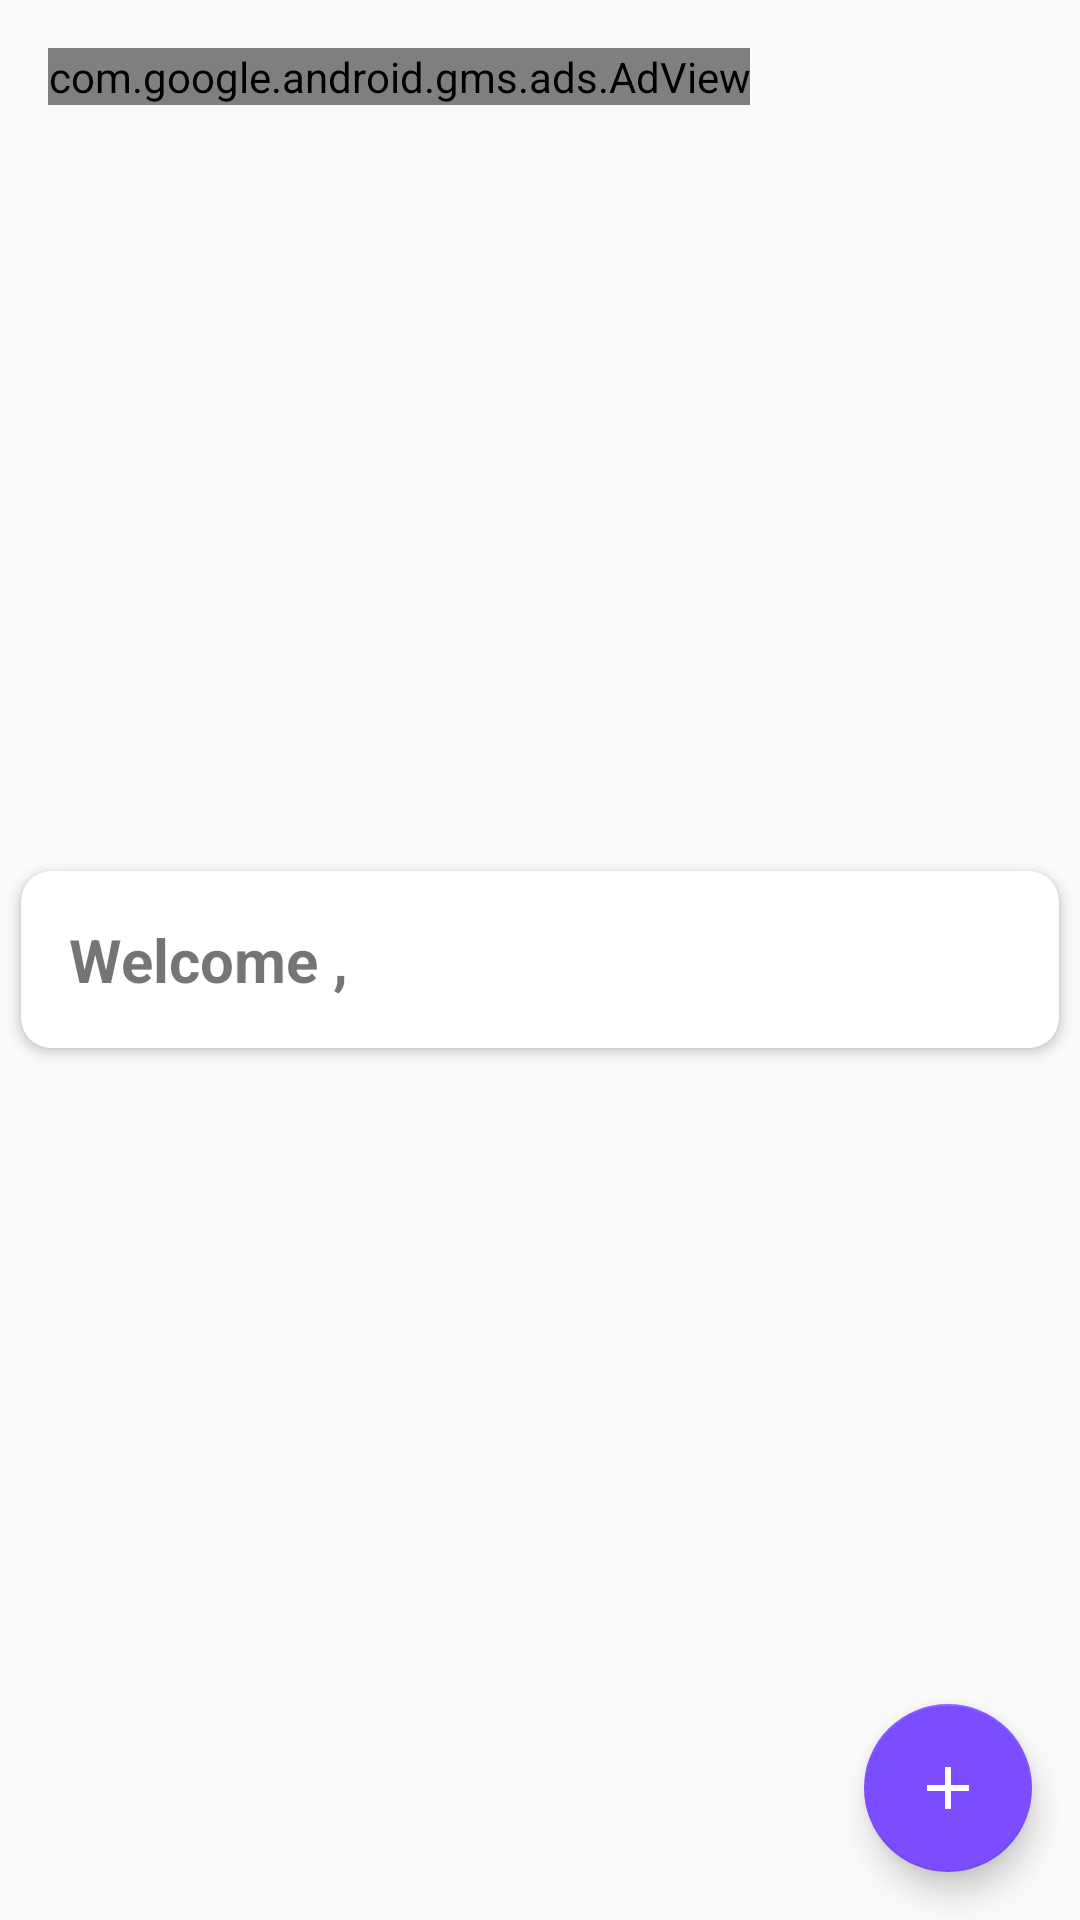

Layout XML and referenced resources for this Android screen:
<!-- AndroidManifest.xml: activity theme AppTheme.NoActionBar -->
<!-- res/layout/fragment_home.xml -->
<?xml version="1.0" encoding="utf-8"?>
<FrameLayout xmlns:android="http://schemas.android.com/apk/res/android"
    xmlns:tools="http://schemas.android.com/tools"
    android:layout_width="match_parent"
    android:layout_height="match_parent"
    xmlns:app="http://schemas.android.com/apk/res-auto"
    tools:context=".HomeFragment">
    
    <android.support.v7.widget.CardView
        android:layout_width="match_parent"
        android:layout_height="wrap_content"
        android:layout_gravity="center_vertical"
        app:cardElevation="@dimen/card_view_elevation"
        app:cardUseCompatPadding="true"
        app:cardCornerRadius="@dimen/card_view_corner_radius"
        app:cardMaxElevation="@dimen/card_view_max_elevation">
        <LinearLayout
            android:layout_width="match_parent"
            android:layout_height="match_parent"
            android:orientation="vertical"
            android:layout_gravity="center"
            >
            <TextView
                android:layout_width="match_parent"
                android:layout_height="wrap_content"
                android:id="@+id/id_home_name"
                android:textSize="20sp"
                android:text="@string/welcome"
                android:textStyle="bold"
                android:padding="@dimen/padding"/>
            <LinearLayout
                android:layout_width="match_parent"
                android:layout_height="0dp"
                android:layout_weight="1"
                android:id="@+id/id_content_layout"
                android:visibility="gone"
                android:orientation="vertical">
                <LinearLayout
                    android:layout_width="match_parent"
                    android:layout_height="wrap_content"
                    android:orientation="horizontal"
                    android:layout_margin="@dimen/margin_apply_leave"
                    android:paddingLeft="@dimen/padding"
                    android:paddingStart="@dimen/padding"
                    android:paddingRight="@dimen/padding"
                    android:paddingEnd="@dimen/padding">
                    <TextView
                        android:layout_width="wrap_content"
                        android:layout_height="wrap_content"
                        android:text="@string/leaves_available"
                        />
                    <TextView
                        android:layout_width="wrap_content"
                        android:layout_height="wrap_content"
                        android:id="@+id/id_casual_available"/>
                </LinearLayout>
                <LinearLayout
                    android:layout_width="match_parent"
                    android:layout_height="wrap_content"
                    android:orientation="horizontal"
                    android:layout_margin="@dimen/margin_apply_leave"
                    android:paddingLeft="@dimen/padding"
                    android:paddingStart="@dimen/padding"
                    android:paddingRight="@dimen/padding"
                    android:paddingEnd="@dimen/padding">
                    <TextView
                        android:layout_width="wrap_content"
                        android:layout_height="wrap_content"
                        android:text="@string/leaves_used"
                        />
                    <TextView
                        android:layout_width="wrap_content"
                        android:layout_height="wrap_content"
                        android:id="@+id/id_casual_balance"/>
                </LinearLayout>
                <LinearLayout
                    android:layout_width="match_parent"
                    android:layout_height="wrap_content"
                    android:orientation="horizontal"
                    android:paddingLeft="@dimen/padding"
                    android:paddingStart="@dimen/padding"
                    android:paddingRight="@dimen/padding"
                    android:paddingEnd="@dimen/padding"
                    android:layout_margin="@dimen/margin_apply_leave">
                    <TextView
                        android:layout_width="wrap_content"
                        android:layout_height="wrap_content"
                        android:text="@string/sick_available"
                        />
                    <TextView
                        android:layout_width="wrap_content"
                        android:layout_height="wrap_content"
                        android:id="@+id/id_sick_available"/>
                </LinearLayout>

                <LinearLayout
                    android:layout_width="match_parent"
                    android:layout_height="wrap_content"
                    android:orientation="horizontal"
                    android:layout_margin="@dimen/margin_apply_leave"
                    android:paddingLeft="@dimen/padding"
                    android:paddingStart="@dimen/padding"
                    android:paddingRight="@dimen/padding"
                    android:paddingEnd="@dimen/padding">
                    <TextView
                        android:layout_width="wrap_content"
                        android:layout_height="wrap_content"
                        android:text="@string/sick_used"
                        />
                    <TextView
                        android:layout_width="wrap_content"
                        android:layout_height="wrap_content"
                        android:id="@+id/id_sick_balance"/>
                </LinearLayout>
            </LinearLayout>

            <android.support.v7.widget.RecyclerView
                android:layout_width="match_parent"
                android:layout_height="0dp"
                android:layout_weight="4"
                android:id="@+id/id_employee_list"
                android:visibility="gone">

            </android.support.v7.widget.RecyclerView>

        </LinearLayout>
    </android.support.v7.widget.CardView>
    <android.support.design.widget.FloatingActionButton
        android:id="@+id/fab"
        android:layout_width="wrap_content"
        android:layout_height="wrap_content"
        android:layout_gravity="bottom|end"
        android:layout_margin="@dimen/fab_margin"
        app:srcCompat="@drawable/ic_add"
        tools:ignore="VectorDrawableCompat"
        android:elevation="@dimen/card_view_max_elevation"
        tools:targetApi="lollipop" />

    <com.google.android.gms.ads.AdView xmlns:ads="http://schemas.android.com/apk/res-auto"
        android:id="@+id/adView"
        android:layout_width="wrap_content"
        android:layout_height="wrap_content"
        android:layout_margin="@dimen/fab_margin"
        android:visibility="visible"
        ads:adSize="BANNER"
        ads:adUnitId="@string/home_footer" />


</FrameLayout>
<!-- resources referenced by this layout -->
<resources>
  <dimen name="card_view_corner_radius">10dp</dimen>
  <dimen name="card_view_elevation">2dp</dimen>
  <dimen name="card_view_max_elevation">4dp</dimen>
  <dimen name="fab_margin">16dp</dimen>
  <dimen name="margin_apply_leave">8dp</dimen>
  <dimen name="padding">16dp</dimen>
  <!-- drawable ic_add (drawable) -->
  <vector xmlns:tools="http://schemas.android.com/tools"
      android:autoMirrored="true" android:height="48dp"
      android:tint="#ffffff"
      android:viewportHeight="24.0"
      android:viewportWidth="24.0" android:width="48dp" xmlns:android="http://schemas.android.com/apk/res/android"
      tools:targetApi="kitkat">
      <path android:fillColor="#FF000000" android:pathData="M19,13h-6v6h-2v-6H5v-2h6V5h2v6h6v2z"/>
  </vector>
  <string name="home_footer">ca-app-pub-3940256099942544/6300978111</string>
  <string name="leaves_available">No. of Casual Leaves Available : </string>
  <string name="leaves_used">No. of Leaves Used : </string>
  <string name="sick_available">No. of Sick Leaves Available : </string>
  <string name="sick_used">No. of Sick Leaves Used : </string>
  <string name="welcome">Welcome ,</string>
  <style name="AppTheme.NoActionBar">
          <item name="windowActionBar">false</item>
          <item name="windowNoTitle">true</item>
      </style>
</resources>
